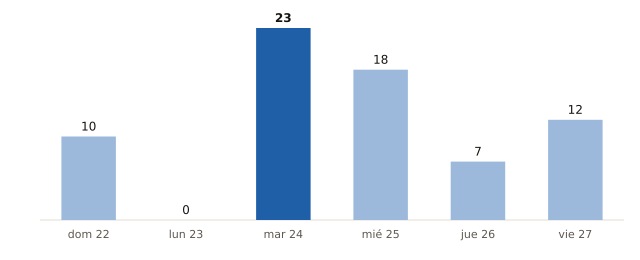

The table this chart was drawn from, first rows:
fecha, municipios_prob_90_o_mas
2026-11-22, 10
2026-11-23, 0
2026-11-24, 23
2026-11-25, 18
2026-11-26, 7
2026-11-27, 12
